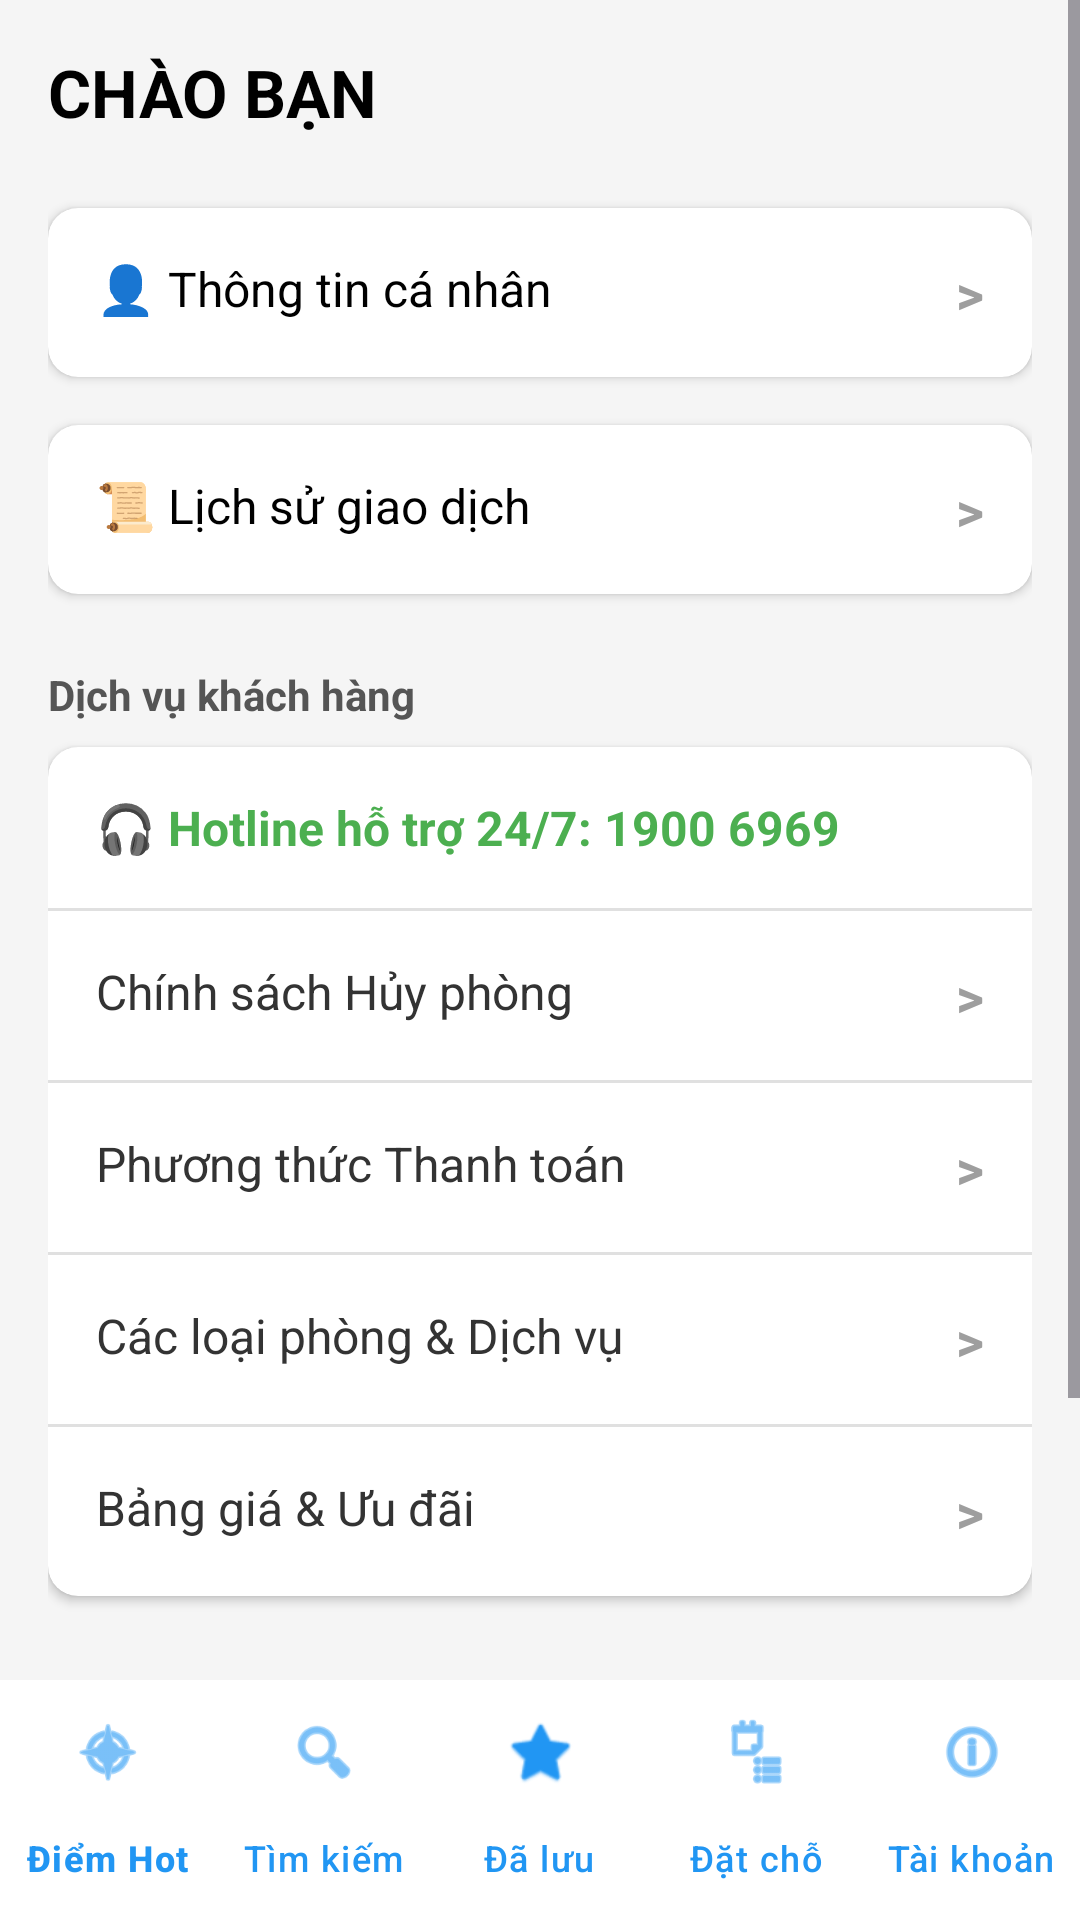

Layout XML and referenced resources for this Android screen:
<!-- AndroidManifest.xml: application theme Theme.AppTravelReviewHelper -->
<!-- res/layout/activity_account.xml -->
<?xml version="1.0" encoding="utf-8"?>
<RelativeLayout xmlns:android="http://schemas.android.com/apk/res/android"
    xmlns:app="http://schemas.android.com/apk/res-auto"
    android:layout_width="match_parent"
    android:layout_height="match_parent"
    android:background="#F5F5F5">

    
    <ScrollView
        android:layout_width="match_parent"
        android:layout_height="match_parent"
        android:layout_above="@+id/bottomNavigation"
        android:fillViewport="true">

        <LinearLayout
            android:layout_width="match_parent"
            android:layout_height="wrap_content"
            android:orientation="vertical"
            android:padding="16dp">

            
            <TextView
                android:id="@+id/tvGreeting"
                android:layout_width="match_parent"
                android:layout_height="wrap_content"
                android:text="CHÀO BẠN"
                android:textSize="22sp"
                android:textStyle="bold"
                android:textColor="#000000"
                android:textAllCaps="true"
                android:layout_marginBottom="24dp"/>

            
            <androidx.cardview.widget.CardView
                android:id="@+id/btnPersonalInfo"
                android:layout_width="match_parent"
                android:layout_height="wrap_content"
                app:cardCornerRadius="10dp"
                app:cardElevation="2dp"
                android:layout_marginBottom="16dp">
                <RelativeLayout
                    android:layout_width="match_parent"
                    android:layout_height="wrap_content"
                    android:padding="16dp">
                    <TextView
                        android:layout_width="wrap_content"
                        android:layout_height="wrap_content"
                        android:text="👤 Thông tin cá nhân"
                        android:textSize="16sp"
                        android:textColor="#000000"/>
                    <TextView
                        android:layout_width="wrap_content"
                        android:layout_height="wrap_content"
                        android:layout_alignParentEnd="true"
                        android:text="&gt;"
                        android:textColor="#9E9E9E"
                        android:textStyle="bold"
                        android:textSize="18sp"/>
                </RelativeLayout>
            </androidx.cardview.widget.CardView>

            
            <androidx.cardview.widget.CardView
                android:id="@+id/btnTransactionHistory"
                android:layout_width="match_parent"
                android:layout_height="wrap_content"
                app:cardCornerRadius="10dp"
                app:cardElevation="2dp"
                android:layout_marginBottom="24dp">
                <RelativeLayout
                    android:layout_width="match_parent"
                    android:layout_height="wrap_content"
                    android:padding="16dp">
                    <TextView
                        android:layout_width="wrap_content"
                        android:layout_height="wrap_content"
                        android:text="📜 Lịch sử giao dịch"
                        android:textSize="16sp"
                        android:textColor="#000000"/>
                    <TextView
                        android:layout_width="wrap_content"
                        android:layout_height="wrap_content"
                        android:layout_alignParentEnd="true"
                        android:text="&gt;"
                        android:textColor="#9E9E9E"
                        android:textStyle="bold"
                        android:textSize="18sp"/>
                </RelativeLayout>
            </androidx.cardview.widget.CardView>

            
            <TextView
                android:layout_width="wrap_content"
                android:layout_height="wrap_content"
                android:text="Dịch vụ khách hàng"
                android:textStyle="bold"
                android:textColor="#555555"
                android:layout_marginBottom="8dp"/>

            <androidx.cardview.widget.CardView
                android:layout_width="match_parent"
                android:layout_height="wrap_content"
                app:cardCornerRadius="10dp"
                app:cardElevation="2dp"
                android:layout_marginBottom="30dp">

                <LinearLayout
                    android:layout_width="match_parent"
                    android:layout_height="wrap_content"
                    android:orientation="vertical">

                    <TextView
                        android:layout_width="match_parent"
                        android:layout_height="wrap_content"
                        android:text="🎧 Hotline hỗ trợ 24/7: 1900 6969"
                        android:textSize="16sp"
                        android:textColor="#4CAF50"
                        android:textStyle="bold"
                        android:padding="16dp"/>
                    <View android:layout_width="match_parent" android:layout_height="1dp" android:background="#E0E0E0"/>

                    <RelativeLayout
                        android:id="@+id/btnHelpCancel"
                        android:layout_width="match_parent"
                        android:layout_height="wrap_content"
                        android:padding="16dp">
                        <TextView
                            android:layout_width="wrap_content"
                            android:layout_height="wrap_content"
                            android:text="Chính sách Hủy phòng"
                            android:textSize="16sp"
                            android:textColor="#333333"/>
                        <TextView
                            android:layout_width="wrap_content"
                            android:layout_height="wrap_content"
                            android:layout_alignParentEnd="true"
                            android:text="&gt;"
                            android:textColor="#9E9E9E"
                            android:textStyle="bold"
                            android:textSize="18sp"/>
                    </RelativeLayout>
                    <View android:layout_width="match_parent" android:layout_height="1dp" android:background="#E0E0E0"/>

                    <RelativeLayout
                        android:id="@+id/btnHelpPayment"
                        android:layout_width="match_parent"
                        android:layout_height="wrap_content"
                        android:padding="16dp">
                        <TextView
                            android:layout_width="wrap_content"
                            android:layout_height="wrap_content"
                            android:text="Phương thức Thanh toán"
                            android:textSize="16sp"
                            android:textColor="#333333"/>
                        <TextView
                            android:layout_width="wrap_content"
                            android:layout_height="wrap_content"
                            android:layout_alignParentEnd="true"
                            android:text="&gt;"
                            android:textColor="#9E9E9E"
                            android:textStyle="bold"
                            android:textSize="18sp"/>
                    </RelativeLayout>
                    <View android:layout_width="match_parent" android:layout_height="1dp" android:background="#E0E0E0"/>

                    <RelativeLayout
                        android:id="@+id/btnHelpRooms"
                        android:layout_width="match_parent"
                        android:layout_height="wrap_content"
                        android:padding="16dp">
                        <TextView
                            android:layout_width="wrap_content"
                            android:layout_height="wrap_content"
                            android:text="Các loại phòng &amp; Dịch vụ"
                            android:textSize="16sp"
                            android:textColor="#333333"/>
                        <TextView
                            android:layout_width="wrap_content"
                            android:layout_height="wrap_content"
                            android:layout_alignParentEnd="true"
                            android:text="&gt;"
                            android:textColor="#9E9E9E"
                            android:textStyle="bold"
                            android:textSize="18sp"/>
                    </RelativeLayout>
                    <View android:layout_width="match_parent" android:layout_height="1dp" android:background="#E0E0E0"/>

                    <RelativeLayout
                        android:id="@+id/btnHelpPricing"
                        android:layout_width="match_parent"
                        android:layout_height="wrap_content"
                        android:padding="16dp">
                        <TextView
                            android:layout_width="wrap_content"
                            android:layout_height="wrap_content"
                            android:text="Bảng giá &amp; Ưu đãi"
                            android:textSize="16sp"
                            android:textColor="#333333"/>
                        <TextView
                            android:layout_width="wrap_content"
                            android:layout_height="wrap_content"
                            android:layout_alignParentEnd="true"
                            android:text="&gt;"
                            android:textColor="#9E9E9E"
                            android:textStyle="bold"
                            android:textSize="18sp"/>
                    </RelativeLayout>
                </LinearLayout>
            </androidx.cardview.widget.CardView>

            
            <Button
                android:id="@+id/btnLogout"
                android:layout_width="match_parent"
                android:layout_height="55dp"
                android:text="ĐĂNG XUẤT"
                android:backgroundTint="#1A1A1A"
                android:textColor="#FF5252"
                android:textSize="16sp"
                android:textStyle="bold"
                android:layout_marginBottom="40dp"/>
        </LinearLayout>
    </ScrollView>

    
    <com.google.android.material.bottomnavigation.BottomNavigationView
        android:id="@+id/bottomNavigation"
        android:layout_width="match_parent"
        android:layout_height="wrap_content"
        android:layout_alignParentBottom="true"
        android:background="#FFFFFF"
        app:menu="@menu/bottom_nav_menu"
        app:itemIconTint="#2196F3"
        app:itemTextColor="#2196F3"
        app:labelVisibilityMode="labeled"
        android:elevation="8dp"/> 

</RelativeLayout>
<!-- resources referenced by this layout -->
<resources>
  <style name="Theme.AppTravelReviewHelper" parent="Base.Theme.AppTravelReviewHelper" />
  <style name="Base.Theme.AppTravelReviewHelper" parent="Theme.Material3.DayNight.NoActionBar">
          
          
      </style>
</resources>
